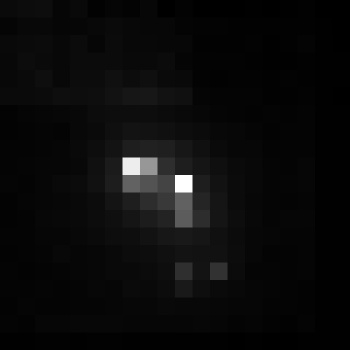

Source data for this figure (header and first rows):
, xmin, ymin, lat, lon, area, perimeter, max_nanowatts, min_nanowatts, moonlight_illumination, clear_sky_confidence, mean_nanowatts
0, 707, 3008, -3.756, -3.756, 1.0, 0.0, 36.72, 0.3424, 11.82, 0.0, 1.645
